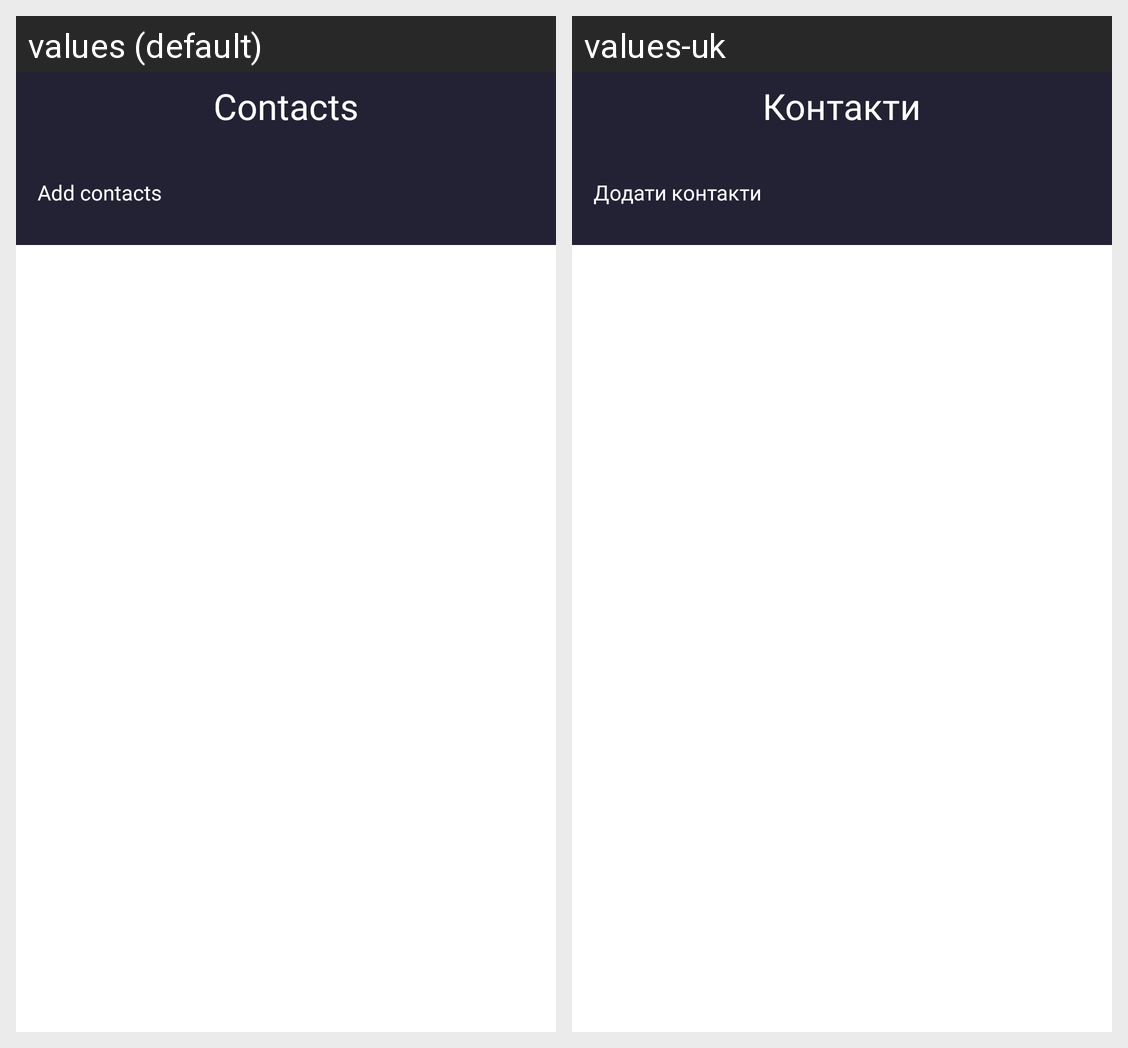

The Android screen above is rendered under two locales of the same app. Produce the string resources it draws, with the default and per-locale values.
Android screen res/layout/activity_my_contacts.xml rendered under 2 locales, left to right: values (default), values-uk. Device: Nexus 5 (rendered at 1080×1920; each locale shown at half size, 540×960, under a caption strip naming it); theme Base.Theme.BasicApplication.
Strings drawn on this screen, with the default value and each locale's value (text and hints the layout hard-codes, and strings that could not be matched under every locale, appear in the picture but are not listed):

contacts
  values: Contacts
  values-uk: Контакти

add_contacts
  values: Add contacts
  values-uk: Додати контакти
